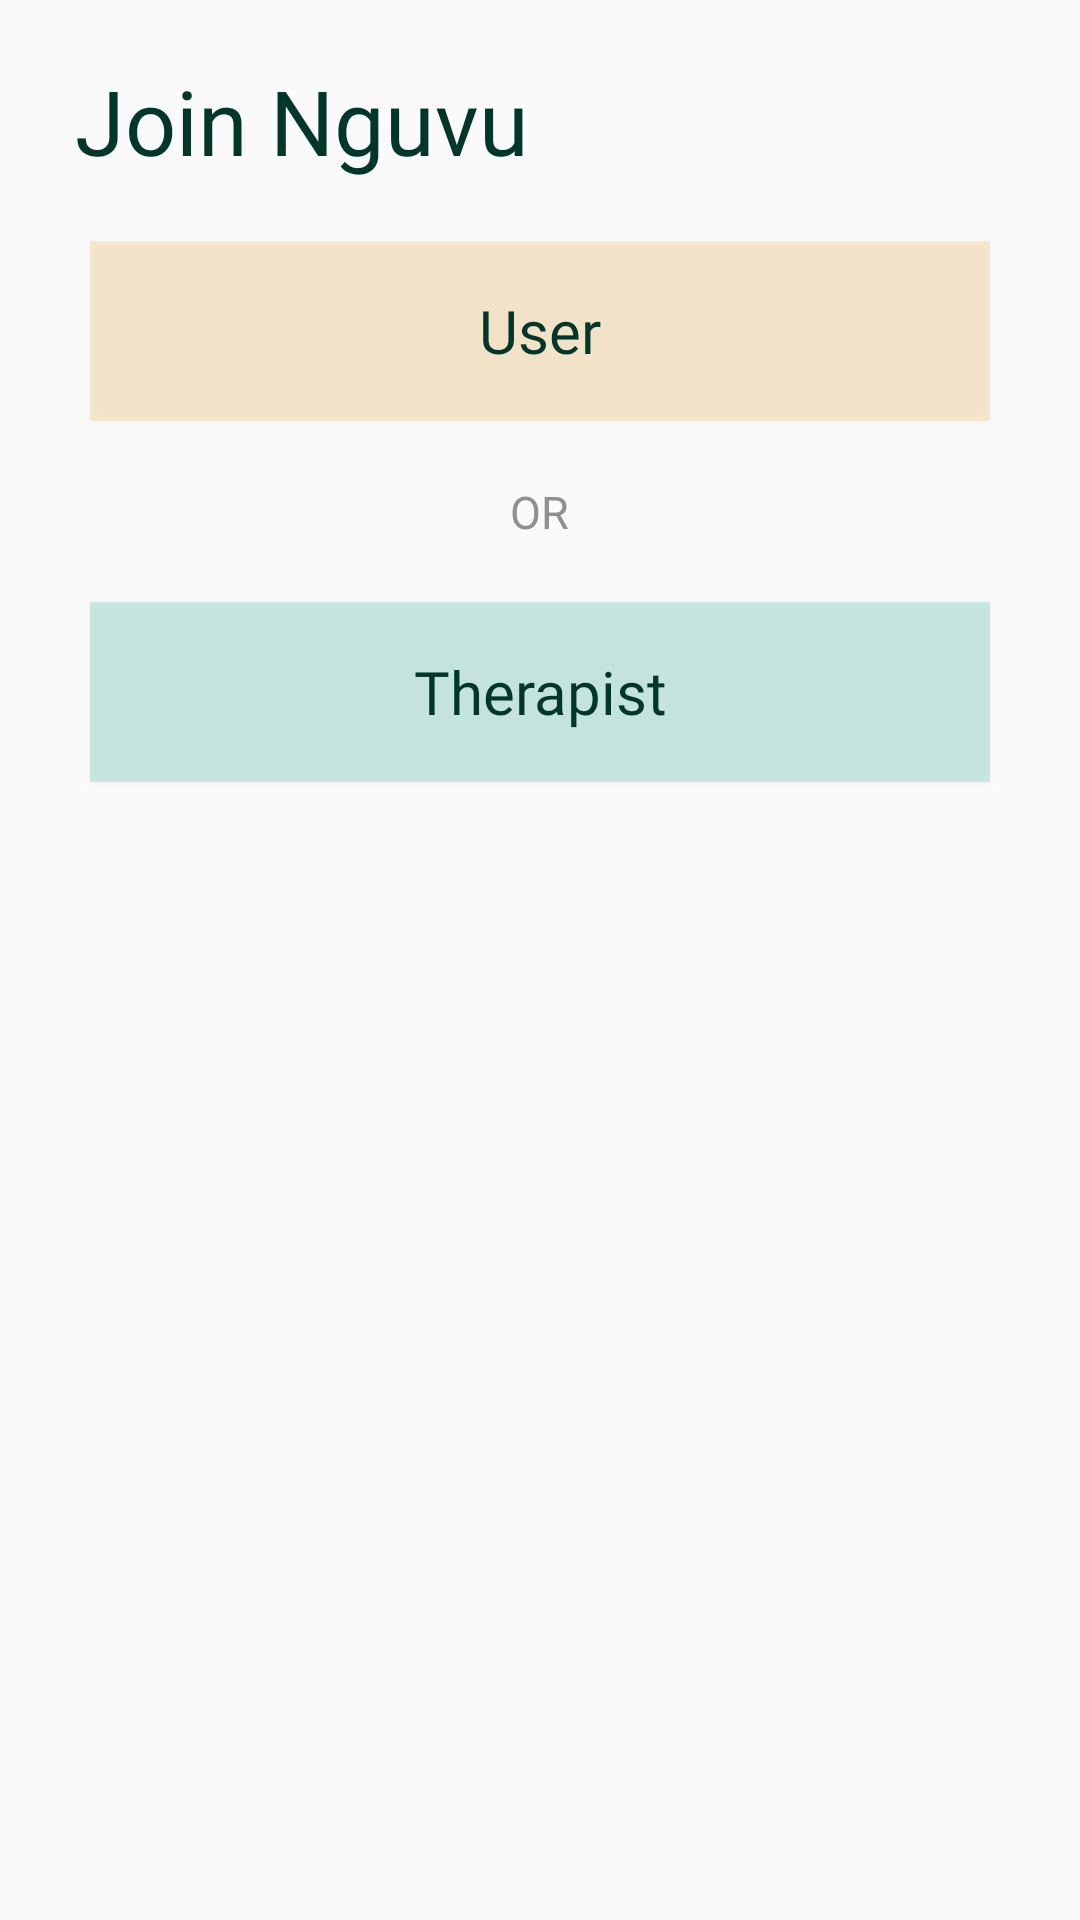

The Android layout XML behind this screen, and the referenced resources:
<!-- AndroidManifest.xml: application theme AppTheme.NoActionBar -->
<!-- res/layout/bottom_sheet_layout.xml -->
<?xml version="1.0" encoding="utf-8"?>
<LinearLayout
    xmlns:android="http://schemas.android.com/apk/res/android"
    xmlns:app="http://schemas.android.com/apk/res-auto"
    android:orientation="vertical"
    android:layout_width="match_parent"
    android:id="@+id/content_bottom_sheet"
    android:layout_height="500dp"
    app:behavior_hideable="false"
    app:behavior_peekHeight="70dp"
    app:layout_behavior="com.google.android.material.bottomsheet.BottomSheetBehavior">

    <TextView
        android:id="@+id/bottomSheetHeading"
        android:layout_width="wrap_content"
        android:layout_height="wrap_content"
        android:text="Join Nguvu"
        android:layout_marginTop="20dp"
        android:textSize="30sp"
        android:textColor="#00372A"
        android:layout_gravity="start"
        android:layout_marginLeft="25dp"
        android:layout_marginStart="25dp"
        android:fontFamily="@font/josefin_sans_bold"
        android:textAppearance="@android:style/TextAppearance.Large" />

    <Button
        android:onClick="openUser"
        android:id="@+id/user"
        android:layout_width="300dp"
        android:layout_height="60dp"
        android:layout_gravity="center_horizontal"
        android:background="#33F9A825"
        android:text="User"
        android:layout_marginTop="20dp"
        android:textColor="#00372A"
        android:textSize="20sp"
        android:fontFamily="@font/josefin_sans_bold"
        android:textAllCaps="false"/>

    <TextView
        android:id="@+id/bottomSheetOr"
        android:layout_width="wrap_content"
        android:layout_height="wrap_content"
        android:text="OR"
        android:layout_marginTop="20dp"
        android:textSize="15sp"
        android:textColor="#909090"
        android:layout_gravity="center_horizontal"
        android:fontFamily="@font/josefin_sans_bold"
        android:textAppearance="@android:style/TextAppearance.Large" />

    <Button
        android:onClick="openTherapist"
        android:id="@+id/therapist"
        android:layout_width="300dp"
        android:layout_height="60dp"
        android:layout_gravity="center_horizontal"
        android:background="#3314B08B"
        android:text="Therapist"
        android:layout_marginTop="20dp"
        android:layout_marginBottom="20dp"
        android:textColor="#00372A"
        android:textSize="20sp"
        android:fontFamily="@font/josefin_sans_bold"
        android:textAllCaps="false"/>

</LinearLayout>
<!-- resources referenced by this layout -->
<resources>
  <style name="AppTheme.NoActionBar">
          <item name="bottomSheetDialogTheme">@style/AppBottomSheetDialogTheme</item>
          <item name="windowActionBar">false</item>
          <item name="windowNoTitle">true</item>
      </style>
  <style name="AppBottomSheetDialogTheme" parent="Theme.Design.Light.BottomSheetDialog">
          <item name="bottomSheetStyle">@style/AppModalStyle</item>
      </style>
  <style name="AppModalStyle" parent="Widget.Design.BottomSheet.Modal">
          <item name="android:background">@drawable/rounded_dialog</item>
      </style>
</resources>
